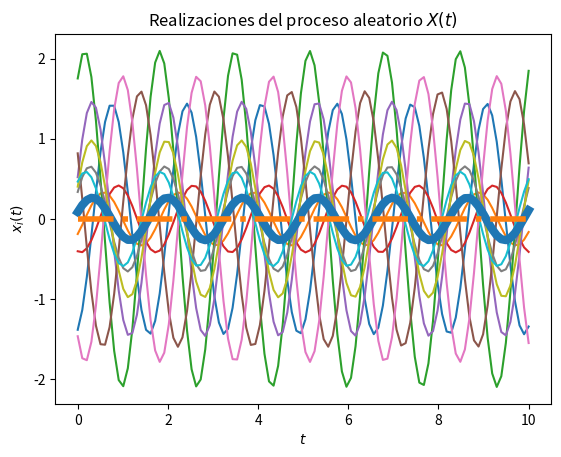
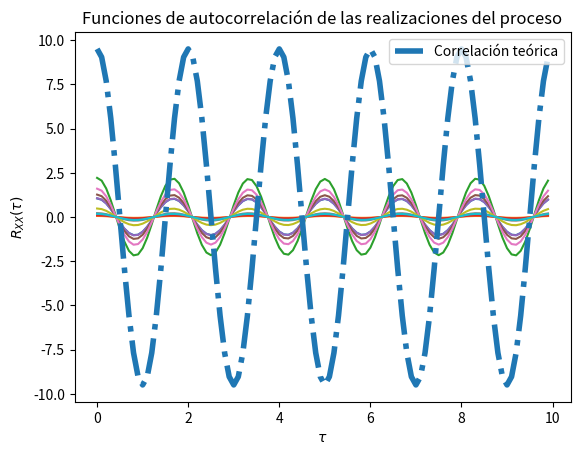

Generate these figures, in order, with matplotlib:
# Base para la solución del Laboratorio 4

# Los parámetros T, t_final y N son elegidos arbitrariamente

import numpy as np
from scipy import stats
import matplotlib.pyplot as plt

# Variables aleatorias A y Z
vaA = stats.norm(0, 1)
vaZ = stats.norm(0, 1)

# Creación del vector de tiempo
T = 100			# número de elementos
t_final = 10	# tiempo en segundos
t = np.linspace(0, t_final, T)

# Inicialización del proceso aleatorio X(t) con N realizaciones
N = 10
X_t = np.empty((N, len(t)))	# N funciones del tiempo x(t) con T puntos

# Creación de las muestras del proceso x(t) (A y Z independientes)
for i in range(N):
	A = vaA.rvs()
	Z = vaZ.rvs()
	x_t = A * np.cos(377*t) + Z * np.sin(377*t)
	X_t[i,:] = x_t
	plt.plot(t, x_t)

# Promedio de las N realizaciones en cada instante (cada punto en t)
P = [np.mean(X_t[:,i]) for i in range(len(t))]
plt.plot(t, P, lw=6)

# Graficar el resultado teórico del valor esperado
E = 0 * t
plt.plot(t, E, '-.', lw=4)

# Mostrar las realizaciones, y su promedio calculado y teórico
plt.title('Realizaciones del proceso aleatorio $X(t)$')
plt.xlabel('$t$')
plt.ylabel('$x_i(t)$')
plt.show()

# T valores de desplazamiento tau
desplazamiento = np.arange(T)
taus = desplazamiento/t_final

# Inicialización de matriz de valores de correlación para las N funciones
corr = np.empty((N, len(desplazamiento)))

# Nueva figura para la autocorrelación
plt.figure()

# Cálculo de correlación para cada valor de tau
for n in range(N):
	for i, tau in enumerate(desplazamiento):
		corr[n, i] = np.correlate(X_t[n,:], np.roll(X_t[n,:], tau))/T
	plt.plot(taus, corr[n,:])

# Valor teórico de correlación
Rxx = 19/2 * np.cos(np.pi*taus)

# Gráficas de correlación para cada realización y la
plt.plot(taus, Rxx, '-.', lw=4, label='Correlación teórica')
plt.title('Funciones de autocorrelación de las realizaciones del proceso')
plt.xlabel(r'$\tau$')
plt.ylabel(r'$R_{XX}(\tau)$')
plt.legend()
plt.show()